Run: headless pygame with SDL's dummy video driver; simulated clock (each Clock.tick advances the game by its frame time, no real sleeping); random seed 0; keys injected as events and as key.get_pressed() state; mouse plan: one left click at the window centre at the start of phase 2, then a move to the lower-right quarter at the start of phase 3.
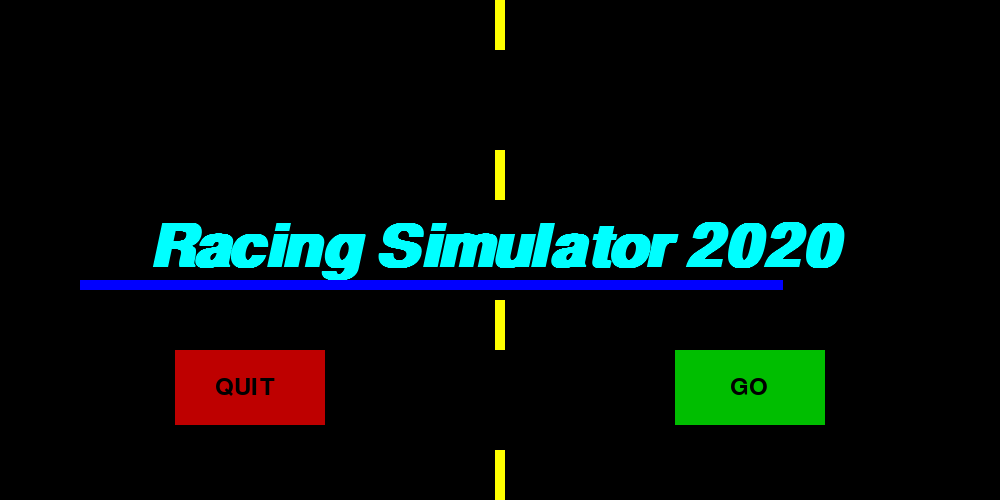
Frame 1 of 4 · flips 1–60 · no input
Frame 2 of 4 · flips 61–180 · clicked the window centre · tapped SPACE, RETURN · held RIGHT (→), D · screen unchanged from frame 1, image omitted
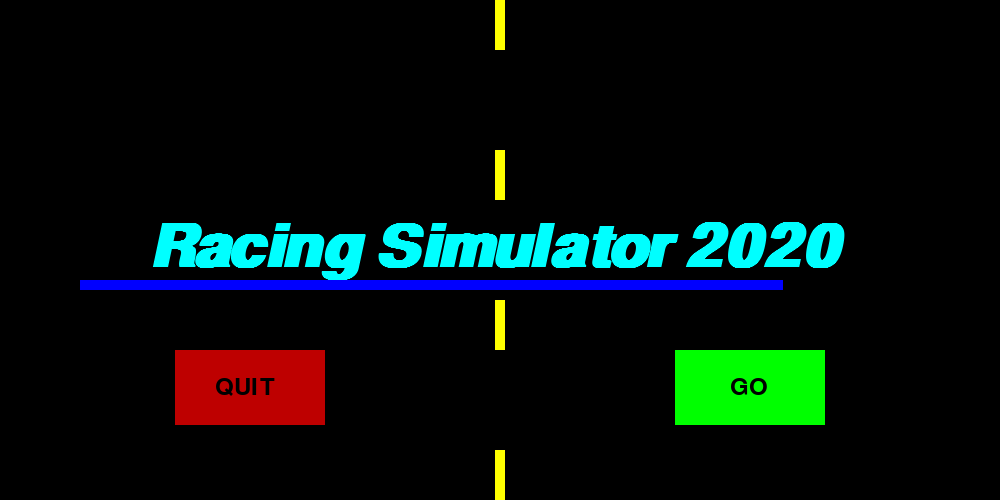
Frame 3 of 4 · flips 181–300 · moved the mouse to the lower-right quarter · held DOWN (↓), S
Frame 4 of 4 · flips 301–420 · held LEFT (←), A, UP (↑), W · screen unchanged from frame 3, image omitted

The pygame program that drew these frames:

import pygame
pygame.init()

screenWidth, screenHeight = 1000, 500
window = pygame.display.set_mode((screenWidth, screenHeight))
pygame.display.set_caption("Racing Simulator 2020")
clock = pygame.time.Clock()
def startingMenu():
	window.fill((0, 0, 0))
	lineWidth = 10
	lineHeight = 50
	pygame.draw.rect(window, (255, 255, 0), (screenWidth/2 - lineWidth/2, 0, lineWidth, lineHeight))
	pygame.draw.rect(window, (255, 255, 0), (screenWidth/2 - lineWidth/2, 150, lineWidth, lineHeight))
	pygame.draw.rect(window, (255, 255, 0), (screenWidth/2 - lineWidth/2, 300, lineWidth, lineHeight))
	pygame.draw.rect(window, (255, 255, 0), (screenWidth/2 - lineWidth/2, 450, lineWidth, lineHeight))
	pygame.draw.rect(window, (255, 255, 0), (screenWidth/2 - lineWidth/2, 500, lineWidth, lineHeight))

	font = pygame.font.SysFont("comicsans", 90, True, True)
	title = font.render("Racing Simulator 2020", 1, (0, 255, 255))
	window.blit(title, (screenWidth/2 - title.get_width()/2, screenHeight/2 - title.get_height()/2))
	pygame.draw.rect(window, (0, 0, 255), (80, screenHeight/2 + 30, title.get_width(), 10))

	global buttonWidth, buttonHeight, button1XCoor, button2XCoor, buttonsYCoor
	buttonWidth = 150
	button1XCoor = (screenWidth/2)/2 - buttonWidth/2
	button2XCoor = (screenWidth/2)*1.5 - buttonWidth/2
	buttonsYCoor = 350
	buttonHeight = 75

	pygame.draw.rect(window, (190, 0, 0), (button1XCoor, 350, buttonWidth, buttonHeight))
	pygame.draw.rect(window, (0, 190, 0), (button2XCoor, 350, buttonWidth, buttonHeight))
	font = pygame.font.SysFont("comicsans", 35)
	quit = font.render("QUIT", 1, (0, 0, 0))
	window.blit(quit, (button1XCoor + 40, buttonsYCoor + 25))
	start = font.render("GO", 1, (0, 0, 0))
	window.blit(start, (button1XCoor + 555, buttonsYCoor + 25))
	mousePos = pygame.mouse.get_pos()
	
	if button1XCoor + buttonWidth > mousePos[0] > button1XCoor and buttonsYCoor + buttonHeight > mousePos[1] > buttonsYCoor:
		pygame.draw.rect(window, (255, 0, 0), (button1XCoor, buttonsYCoor, buttonWidth, buttonHeight))
		font = pygame.font.SysFont("comicsans", 35)
		quit = font.render("QUIT", 1, (0, 0, 0))
		window.blit(quit, (button1XCoor + 40, buttonsYCoor + 25))
		pygame.display.update()

	if button2XCoor + buttonWidth > mousePos[0] > button2XCoor and buttonsYCoor + buttonHeight > mousePos[1] > buttonsYCoor:
		pygame.draw.rect(window, (0, 255, 0), (button2XCoor, buttonsYCoor, buttonWidth, buttonHeight))
		font = pygame.font.SysFont("comicsans", 35)
		start = font.render("GO", 1, (0, 0, 0))
		window.blit(start, (button1XCoor + 555, buttonsYCoor + 25))
		pygame.display.update()

def laneLineDrawers(x, y):
	width = 10
	height = 50
	color = (255, 255, 0)
	pygame.draw.rect(window, (color), (x, y, width, height))

def entireWindow():
	window.fill((128, 128, 128))
	laneLineDrawers((screenWidth/2)/1.5, 0)
	laneLineDrawers((screenWidth/2)/1.5, 150)
	laneLineDrawers((screenWidth/2)/1.5, 300)
	laneLineDrawers((screenWidth/2)/1.5, 450)

	laneLineDrawers((screenWidth/2)*1.35, 0)
	laneLineDrawers((screenWidth/2)*1.35, 150)
	laneLineDrawers((screenWidth/2)*1.35, 300)
	laneLineDrawers((screenWidth/2)*1.35, 450)
	pygame.display.update()

gameRunning1 = True
gameRunning2 = True
while gameRunning1:
	while gameRunning2:
		for event in pygame.event.get():
			if event.type == pygame.QUIT:
				pygame.quit()
				quit()

		startingMenu()
		pygame.display.update()
		for event in pygame.event.get():
			if event.type == pygame.MOUSEBUTTONDOWN:
				mousePos = pygame.mouse.get_pos()
				if button1XCoor + buttonWidth > mousePos[0] > button1XCoor and buttonsYCoor + buttonHeight > mousePos[1] > buttonsYCoor:
					pygame.quit()
					quit()
					pygame.display.update()
				if button2XCoor + buttonWidth > mousePos[0] > button2XCoor and buttonsYCoor + buttonHeight > mousePos[1] > buttonsYCoor:
					gameRunning2 = False
					break
				pygame.display.update()

	for event in pygame.event.get():
		if event.type == pygame.QUIT:
			pygame.quit()
			quit()

	entireWindow()
	pygame.display.update()
